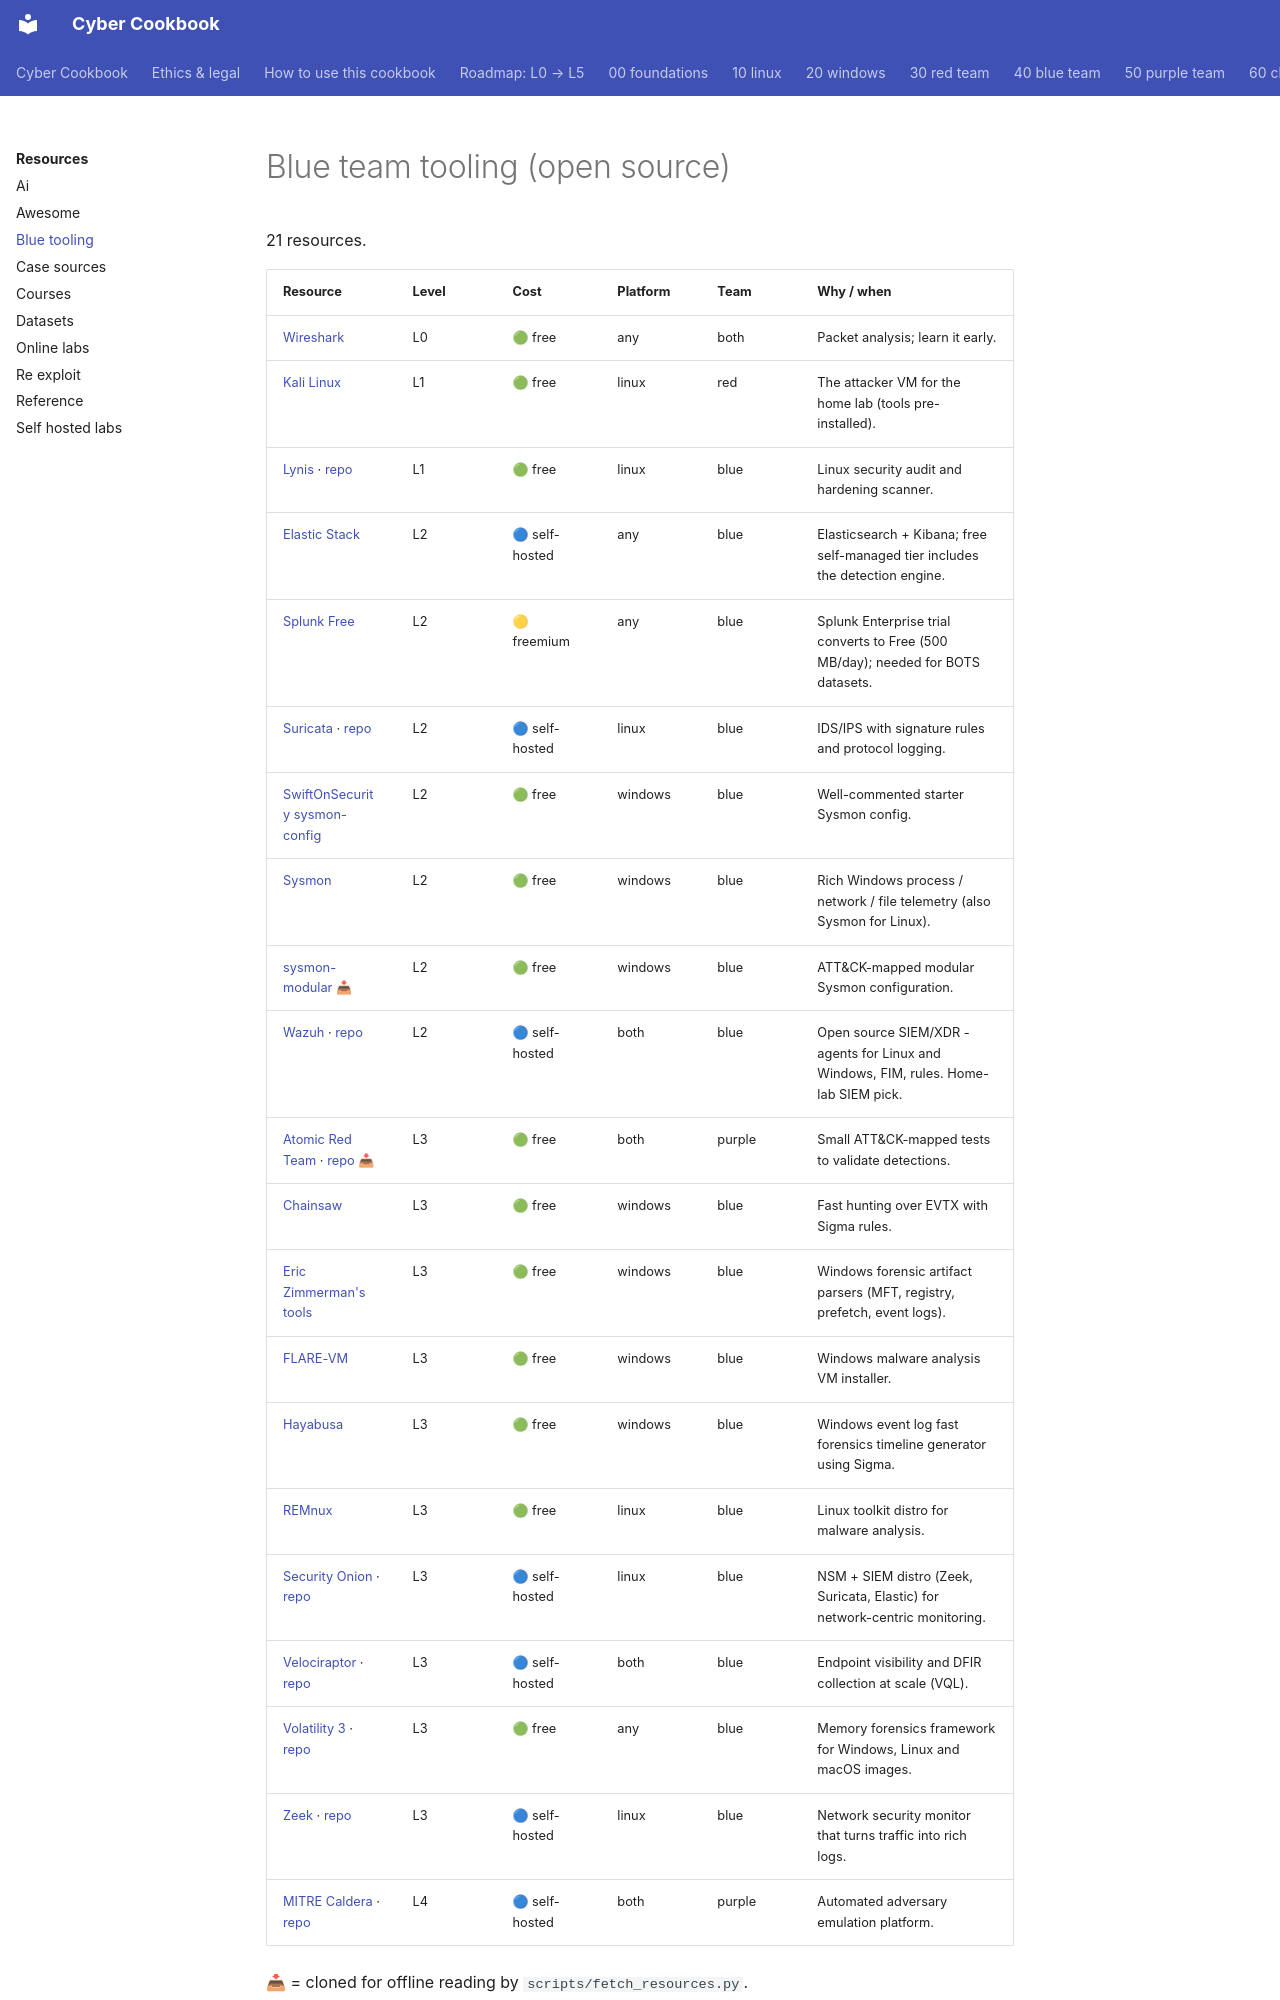

repository: premdon009/cyber-cookbook · page: resources/blue-tooling/index.html · generator: mkdocs

<!-- GENERATED by scripts/gen_catalog.py from resources.yml - do not edit by hand -->

# Blue team tooling (open source)

21 resources.

| Resource | Level | Cost | Platform | Team | Why / when |
|---|---|---|---|---|---|
| [Wireshark](https://www.wireshark.org/) | L0 | 🟢 free | any | both | Packet analysis; learn it early. |
| [Kali Linux](https://www.kali.org/) | L1 | 🟢 free | linux | red | The attacker VM for the home lab (tools pre-installed). |
| [Lynis](https://cisofy.com/lynis/) · [repo](https://github.com/CISOfy/lynis) | L1 | 🟢 free | linux | blue | Linux security audit and hardening scanner. |
| [Elastic Stack](https://www.elastic.co/docs) | L2 | 🔵 self-hosted | any | blue | Elasticsearch + Kibana; free self-managed tier includes the detection engine. |
| [Splunk Free](https://www.splunk.com/en_us/download/splunk-enterprise.html) | L2 | 🟡 freemium | any | blue | Splunk Enterprise trial converts to Free (500 MB/day); needed for BOTS datasets. |
| [Suricata](https://suricata.io/) · [repo](https://github.com/OISF/suricata) | L2 | 🔵 self-hosted | linux | blue | IDS/IPS with signature rules and protocol logging. |
| [SwiftOnSecurity sysmon-config](https://github.com/SwiftOnSecurity/sysmon-config) | L2 | 🟢 free | windows | blue | Well-commented starter Sysmon config. |
| [Sysmon](https://learn.microsoft.com/en-us/sysinternals/downloads/sysmon) | L2 | 🟢 free | windows | blue | Rich Windows process / network / file telemetry (also Sysmon for Linux). |
| [sysmon-modular](https://github.com/olafhartong/sysmon-modular) 📥 | L2 | 🟢 free | windows | blue | ATT&CK-mapped modular Sysmon configuration. |
| [Wazuh](https://wazuh.com/) · [repo](https://github.com/wazuh/wazuh) | L2 | 🔵 self-hosted | both | blue | Open source SIEM/XDR - agents for Linux and Windows, FIM, rules. Home-lab SIEM pick. |
| [Atomic Red Team](https://www.atomicredteam.io/) · [repo](https://github.com/redcanaryco/atomic-red-team) 📥 | L3 | 🟢 free | both | purple | Small ATT&CK-mapped tests to validate detections. |
| [Chainsaw](https://github.com/WithSecureOpenSource/chainsaw) | L3 | 🟢 free | windows | blue | Fast hunting over EVTX with Sigma rules. |
| [Eric Zimmerman's tools](https://ericzimmerman.github.io/) | L3 | 🟢 free | windows | blue | Windows forensic artifact parsers (MFT, registry, prefetch, event logs). |
| [FLARE-VM](https://github.com/mandiant/flare-vm) | L3 | 🟢 free | windows | blue | Windows malware analysis VM installer. |
| [Hayabusa](https://github.com/Yamato-Security/hayabusa) | L3 | 🟢 free | windows | blue | Windows event log fast forensics timeline generator using Sigma. |
| [REMnux](https://remnux.org/) | L3 | 🟢 free | linux | blue | Linux toolkit distro for malware analysis. |
| [Security Onion](https://securityonionsolutions.com/software) · [repo](https://github.com/Security-Onion-Solutions/securityonion) | L3 | 🔵 self-hosted | linux | blue | NSM + SIEM distro (Zeek, Suricata, Elastic) for network-centric monitoring. |
| [Velociraptor](https://docs.velociraptor.app/) · [repo](https://github.com/Velocidex/velociraptor) | L3 | 🔵 self-hosted | both | blue | Endpoint visibility and DFIR collection at scale (VQL). |
| [Volatility 3](https://volatilityfoundation.org/) · [repo](https://github.com/volatilityfoundation/volatility3) | L3 | 🟢 free | any | blue | Memory forensics framework for Windows, Linux and macOS images. |
| [Zeek](https://zeek.org/) · [repo](https://github.com/zeek/zeek) | L3 | 🔵 self-hosted | linux | blue | Network security monitor
